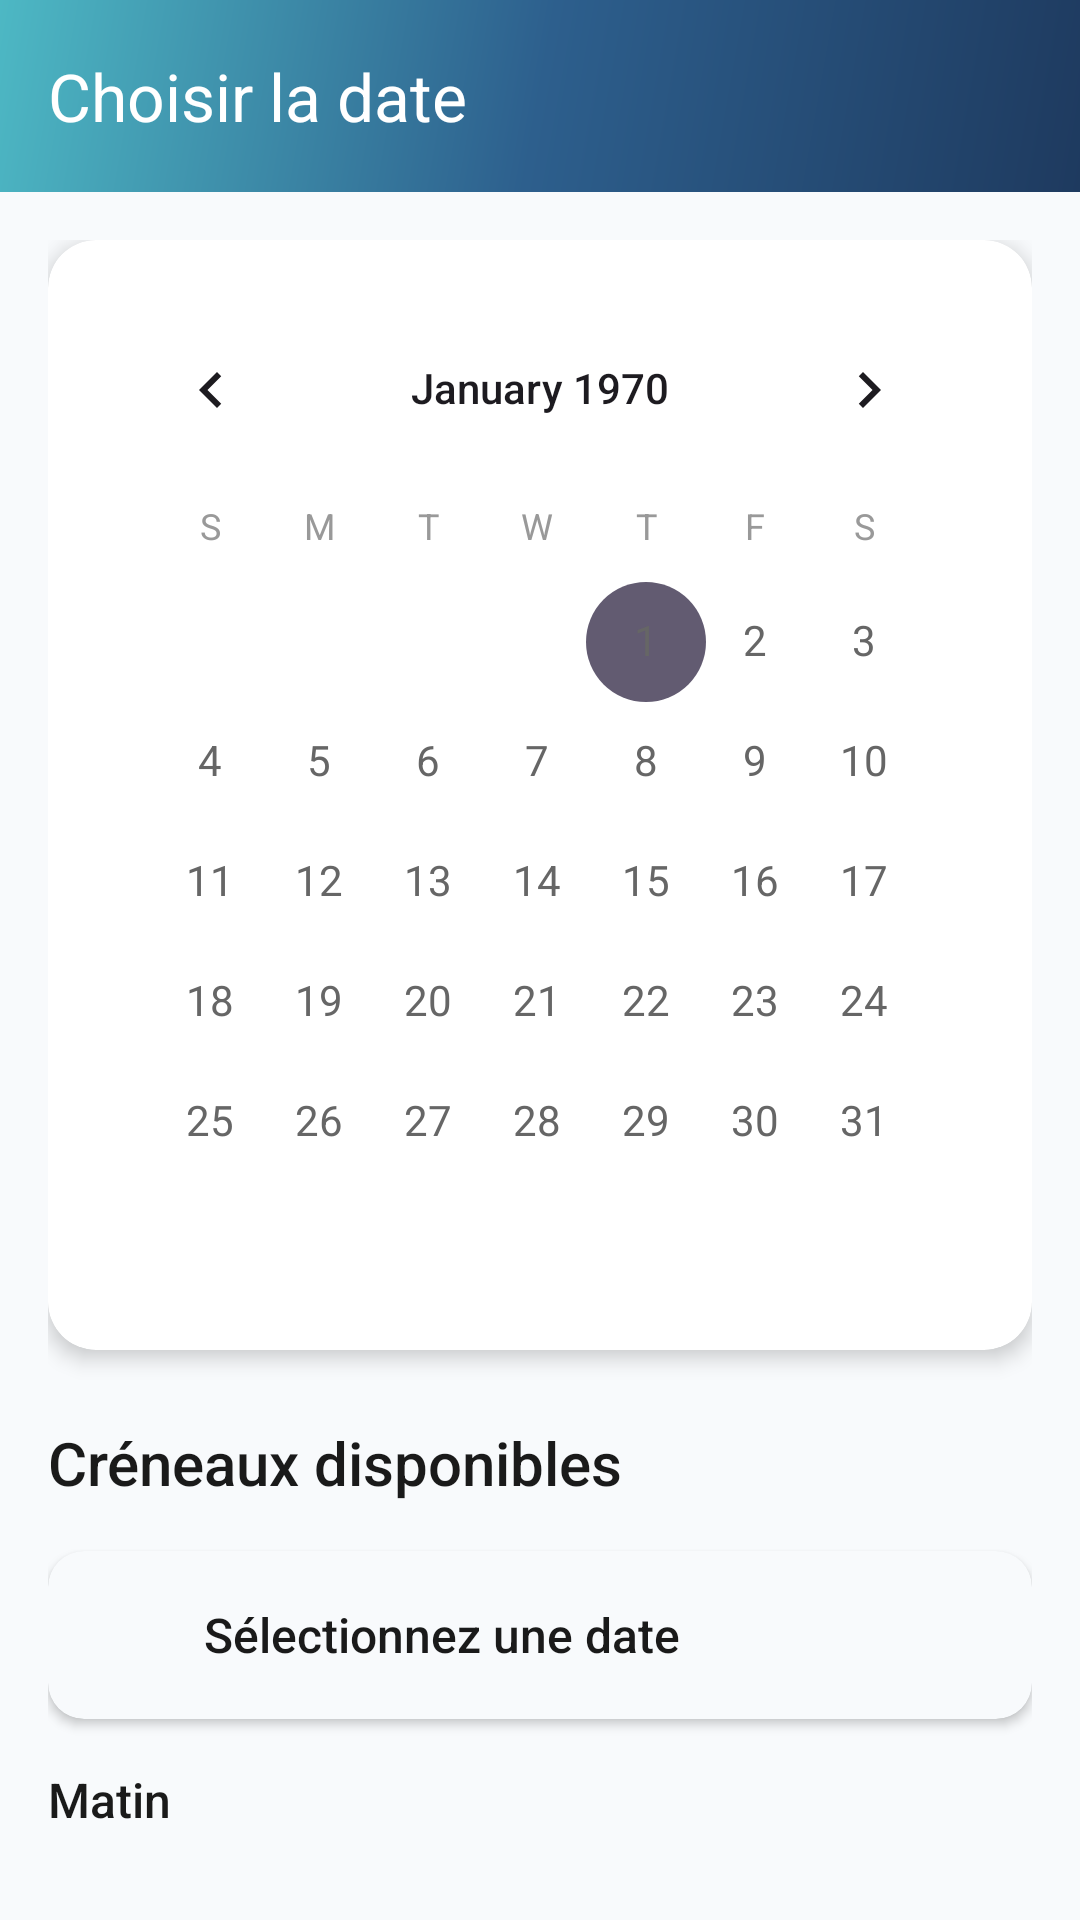

Produce the Android XML layout that renders to this screen, including the resource entries it uses.
<!-- AndroidManifest.xml: application theme Theme.GestionRDV -->
<!-- res/layout/activity_select_datetime.xml -->
<?xml version="1.0" encoding="utf-8"?>
<LinearLayout xmlns:android="http://schemas.android.com/apk/res/android"
    xmlns:app="http://schemas.android.com/apk/res-auto"
    android:layout_width="match_parent"
    android:layout_height="match_parent"
    android:orientation="vertical"
    android:background="@color/background_secondary">

    
    <com.google.android.material.appbar.MaterialToolbar
        android:id="@+id/toolbar"
        android:layout_width="match_parent"
        android:layout_height="?attr/actionBarSize"
        android:background="@drawable/gradient_background"
        android:elevation="4dp"
        app:title="Choisir la date"
        app:titleTextColor="@color/text_white"
        app:navigationIcon="@drawable/ic_back"
        app:navigationIconTint="@color/text_white" />

    <androidx.core.widget.NestedScrollView
        android:layout_width="match_parent"
        android:layout_height="match_parent">

        <LinearLayout
            android:layout_width="match_parent"
            android:layout_height="wrap_content"
            android:orientation="vertical"
            android:padding="16dp">

            
            <androidx.cardview.widget.CardView
                style="@style/CardStyle"
                android:layout_width="match_parent"
                android:layout_height="wrap_content"
                android:layout_marginBottom="24dp">

                <CalendarView
                    android:id="@+id/calendarView"
                    android:layout_width="match_parent"
                    android:layout_height="wrap_content"
                    android:dateTextAppearance="@style/TextBody2"
                    android:weekDayTextAppearance="@style/TextCaption" />

            </androidx.cardview.widget.CardView>

            
            <TextView
                android:layout_width="wrap_content"
                android:layout_height="wrap_content"
                android:text="Créneaux disponibles"
                style="@style/TextHeading3"
                android:layout_marginBottom="16dp" />

            
            <androidx.cardview.widget.CardView
                android:layout_width="match_parent"
                android:layout_height="wrap_content"
                app:cardCornerRadius="12dp"
                app:cardElevation="2dp"
                app:cardBackgroundColor="@color/background_secondary"
                android:layout_marginBottom="16dp">

                <LinearLayout
                    android:layout_width="match_parent"
                    android:layout_height="wrap_content"
                    android:orientation="horizontal"
                    android:padding="16dp"
                    android:gravity="center_vertical">

                    <ImageView
                        android:layout_width="24dp"
                        android:layout_height="24dp"
                        android:src="@drawable/ic_calendar"
                        android:tint="@color/primary_medium"
                        android:layout_marginEnd="12dp"
                        android:contentDescription="Date" />

                    <TextView
                        android:id="@+id/selectedDateText"
                        android:layout_width="wrap_content"
                        android:layout_height="wrap_content"
                        android:text="Sélectionnez une date"
                        style="@style/TextBody1"
                        android:fontFamily="sans-serif-medium" />

                </LinearLayout>

            </androidx.cardview.widget.CardView>

            
            <TextView
                android:layout_width="wrap_content"
                android:layout_height="wrap_content"
                android:text="Matin"
                style="@style/TextBody1"
                android:fontFamily="sans-serif-medium"
                android:layout_marginBottom="12dp" />

            
            <androidx.recyclerview.widget.RecyclerView
                android:id="@+id/morningTimeSlotsRecycler"
                android:layout_width="match_parent"
                android:layout_height="wrap_content"
                android:layout_marginBottom="24dp"
                android:nestedScrollingEnabled="false" />

            <TextView
                android:layout_width="wrap_content"
                android:layout_height="wrap_content"
                android:text="Après-midi"
                style="@style/TextBody1"
                android:fontFamily="sans-serif-medium"
                android:layout_marginBottom="12dp" />

            
            <androidx.recyclerview.widget.RecyclerView
                android:id="@+id/afternoonTimeSlotsRecycler"
                android:layout_width="match_parent"
                android:layout_height="wrap_content"
                android:layout_marginBottom="32dp"
                android:nestedScrollingEnabled="false" />

            
            <com.google.android.material.button.MaterialButton
                android:id="@+id/confirmButton"
                style="@style/ButtonPrimary"
                android:layout_width="match_parent"
                android:layout_height="wrap_content"
                android:text="Confirmer le rendez-vous"
                android:enabled="false" />

        </LinearLayout>

    </androidx.core.widget.NestedScrollView>

</LinearLayout>
<!-- resources referenced by this layout -->
<resources>
  <color name="background_secondary">#F8FAFC</color>
  <color name="primary_medium">#2D5F8D</color>
  <color name="text_white">#FFFFFF</color>
  <!-- drawable gradient_background (drawable) -->
  <?xml version="1.0" encoding="utf-8"?>
  <shape xmlns:android="http://schemas.android.com/apk/res/android">
      <gradient
          android:angle="135"
          android:startColor="@color/primary_dark"
          android:centerColor="@color/primary_medium"
          android:endColor="@color/primary_light"
          android:type="linear" />
  </shape>
  <style name="ButtonPrimary" parent="Widget.MaterialComponents.Button">
          <item name="backgroundTint">@color/primary_medium</item>
          <item name="android:textColor">@color/text_white</item>
          <item name="android:textSize">16sp</item>
          <item name="android:fontFamily">sans-serif-medium</item>
          <item name="android:letterSpacing">0.02</item>
          <item name="cornerRadius">12dp</item>
          <item name="android:paddingTop">16dp</item>
          <item name="android:paddingBottom">16dp</item>
          <item name="elevation">4dp</item>
      </style>
  <style name="CardStyle" parent="Widget.MaterialComponents.CardView">
          <item name="cardCornerRadius">16dp</item>
          <item name="cardElevation">4dp</item>
          <item name="cardBackgroundColor">@color/background_card</item>
          <item name="contentPadding">16dp</item>
      </style>
  <style name="TextBody1">
          <item name="android:textSize">16sp</item>
          <item name="android:textColor">@color/text_primary</item>
          <item name="android:fontFamily">sans-serif</item>
      </style>
  <style name="TextBody2">
          <item name="android:textSize">14sp</item>
          <item name="android:textColor">@color/text_secondary</item>
          <item name="android:fontFamily">sans-serif</item>
      </style>
  <style name="TextCaption">
          <item name="android:textSize">12sp</item>
          <item name="android:textColor">@color/text_hint</item>
          <item name="android:fontFamily">sans-serif</item>
      </style>
  <style name="TextHeading3">
          <item name="android:textSize">20sp</item>
          <item name="android:textColor">@color/text_primary</item>
          <item name="android:fontFamily">sans-serif-medium</item>
      </style>
  <style name="Theme.GestionRDV" parent="Base.Theme.GestionRDV" />
  <color name="primary_dark">#1E3A5F</color>
  <color name="primary_light">#4DB8C4</color>
  <color name="background_card">#FFFFFF</color>
  <color name="text_primary">#1A1A1A</color>
  <color name="text_secondary">#666666</color>
  <color name="text_hint">#999999</color>
  <style name="Base.Theme.GestionRDV" parent="Theme.Material3.DayNight.NoActionBar">
          
          
      </style>
</resources>
